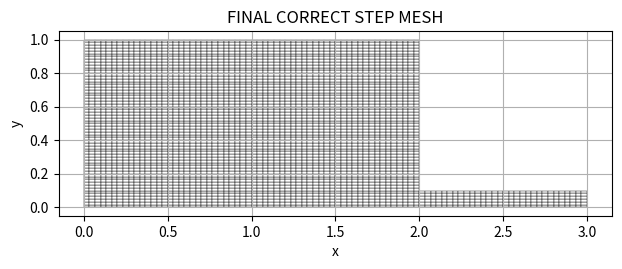

Generate this figure with matplotlib:
import numpy as np
import matplotlib.pyplot as plt
import matplotlib.patches as patches

# =========================
# Geometry
# =========================
d = 1
L  = 3 * d
H1 = d
cont_ratio = 1 / 10
H2 = cont_ratio * H1       # H1 / 10
x_remaining = 1 / 3 * L   # L / 3
x_step = L - x_remaining

# =========================
# Grid
# =========================
E_x = 90
E_y = 60
nx = E_x + 1
ny = E_y + 1
x = np.linspace(0, L, nx)
y = np.linspace(0, H1, ny)

# =========================
# Nodes
# =========================
nodes = np.zeros((nx * ny, 2))
idx = 0
for j in range(ny):
    for i in range(nx):
        nodes[idx, :] = [x[i], y[j]]
        idx += 1

# =========================
# Connectivity
# =========================
elements = []
for j in range(E_y):
    for i in range(E_x):
        n1 = i + j * nx          # 0-based
        n2 = n1 + 1
        n3 = n2 + nx
        n4 = n3 - 1

        # center of element
        xc = (x[i] + x[i + 1]) / 2
        yc = (y[j] + y[j + 1]) / 2

        # remove top-right region
        if (xc > x_step) and (yc > H2):
            continue

        elements.append([n1, n2, n3, n4])

elements = np.array(elements, dtype=int)

# =========================
# Remove unused nodes
# =========================
# Get unique node IDs used in elements
used_nodes = np.unique(elements)

# Create mapping from old node IDs -> new node IDs (0-based)
new_id = np.zeros(nodes.shape[0], dtype=int)
new_id[used_nodes] = np.arange(len(used_nodes))

# Update nodes (keep only used ones)
nodes = nodes[used_nodes, :]

# Update element connectivity with new numbering
elements = new_id[elements]

# =========================
# Plot
# =========================
fig, ax = plt.subplots()
ax.set_aspect('equal')

for e in range(elements.shape[0]):
    pts = nodes[elements[e, :], :]
    poly = plt.Polygon(pts, closed=True, facecolor='white', edgecolor='black', linewidth=0.3)
    ax.add_patch(poly)

ax.autoscale_view()
ax.set_xlabel('x')
ax.set_ylabel('y')
ax.set_title('FINAL CORRECT STEP MESH')
ax.grid(True)
plt.tight_layout()
plt.show()

# =========================
# Export elements (1-based node IDs)
# =========================
with open('Elements.txt', 'w') as f:
    f.write('Element_Number\tNodes\t\t\t\n')
    for i in range(elements.shape[0]):
        n1, n2, n3, n4 = elements[i] + 1   # convert to 1-based
        f.write(f'{i+1}\t{n1}\t{n2}\t{n3}\t{n4}\n')

# =========================
# Export nodes (1-based, with Z=0)
# =========================
with open('Nodes.txt', 'w') as f:
    f.write('Node Number\tX Location (m)\tY Location (m)\tZ Location (m)\n')
    for i in range(nodes.shape[0]):
        f.write(f'{i+1}\t{nodes[i,0]}\t{nodes[i,1]}\t0\n')
